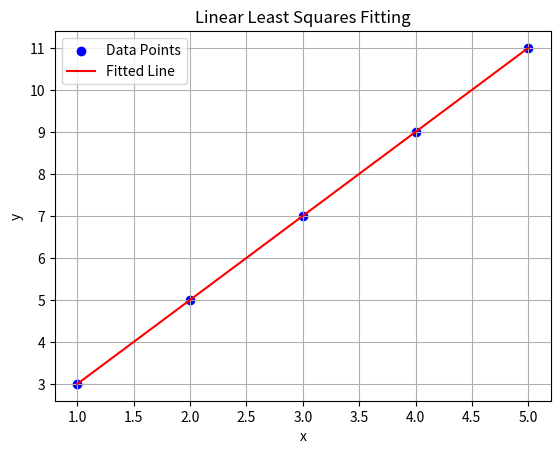

Recreate this plot in Python.


import numpy as np
import matplotlib.pyplot as plt

def linear_least_squares(x, y):
    n = len(x)
    sum_x = np.sum(x)
    sum_y = np.sum(y)
    sum_x_squared = np.sum(x**2)
    sum_xy = np.sum(x * y)

    
    slope = (n * sum_xy - sum_x * sum_y) / (n * sum_x_squared - sum_x**2)
    intercept = (sum_y - slope * sum_x) / n

    return slope, intercept


x = np.array([1, 2, 3, 4, 5])  # Data points x-coordinates
y = np.array([3, 5, 7, 9, 11])  # Data points y-coordinates


x_squared = x**2
xy = x * y


sum_x = np.sum(x)
sum_y = np.sum(y)
sum_x_squared = np.sum(x_squared)
sum_xy = np.sum(xy)


print("Data Points:")
print(" x   |   y   | x^2  |  xy  ")
print("-----------------------------")
for i in range(len(x)):
    print(f"{x[i]:.2f} | {y[i]:.2f} | {x_squared[i]:.2f} | {xy[i]:.2f}")
print("-----------------------------")
print(f"Sum  | {sum_x:.2f} | {sum_y:.2f} | {sum_x_squared:.2f} | {sum_xy:.2f}")
print()


slope, intercept = linear_least_squares(x, y)


print(f"Linear Fitted Equation: y = {slope:.2f}x + {intercept:.2f}")


x_fit = np.linspace(np.min(x), np.max(x), 100)
y_fit = slope * x_fit + intercept


plt.scatter(x, y, color='blue', label='Data Points')
plt.plot(x_fit, y_fit, color='red', label='Fitted Line')
plt.xlabel('x')
plt.ylabel('y')
plt.title('Linear Least Squares Fitting')
plt.legend()
plt.grid(True)
plt.show()


